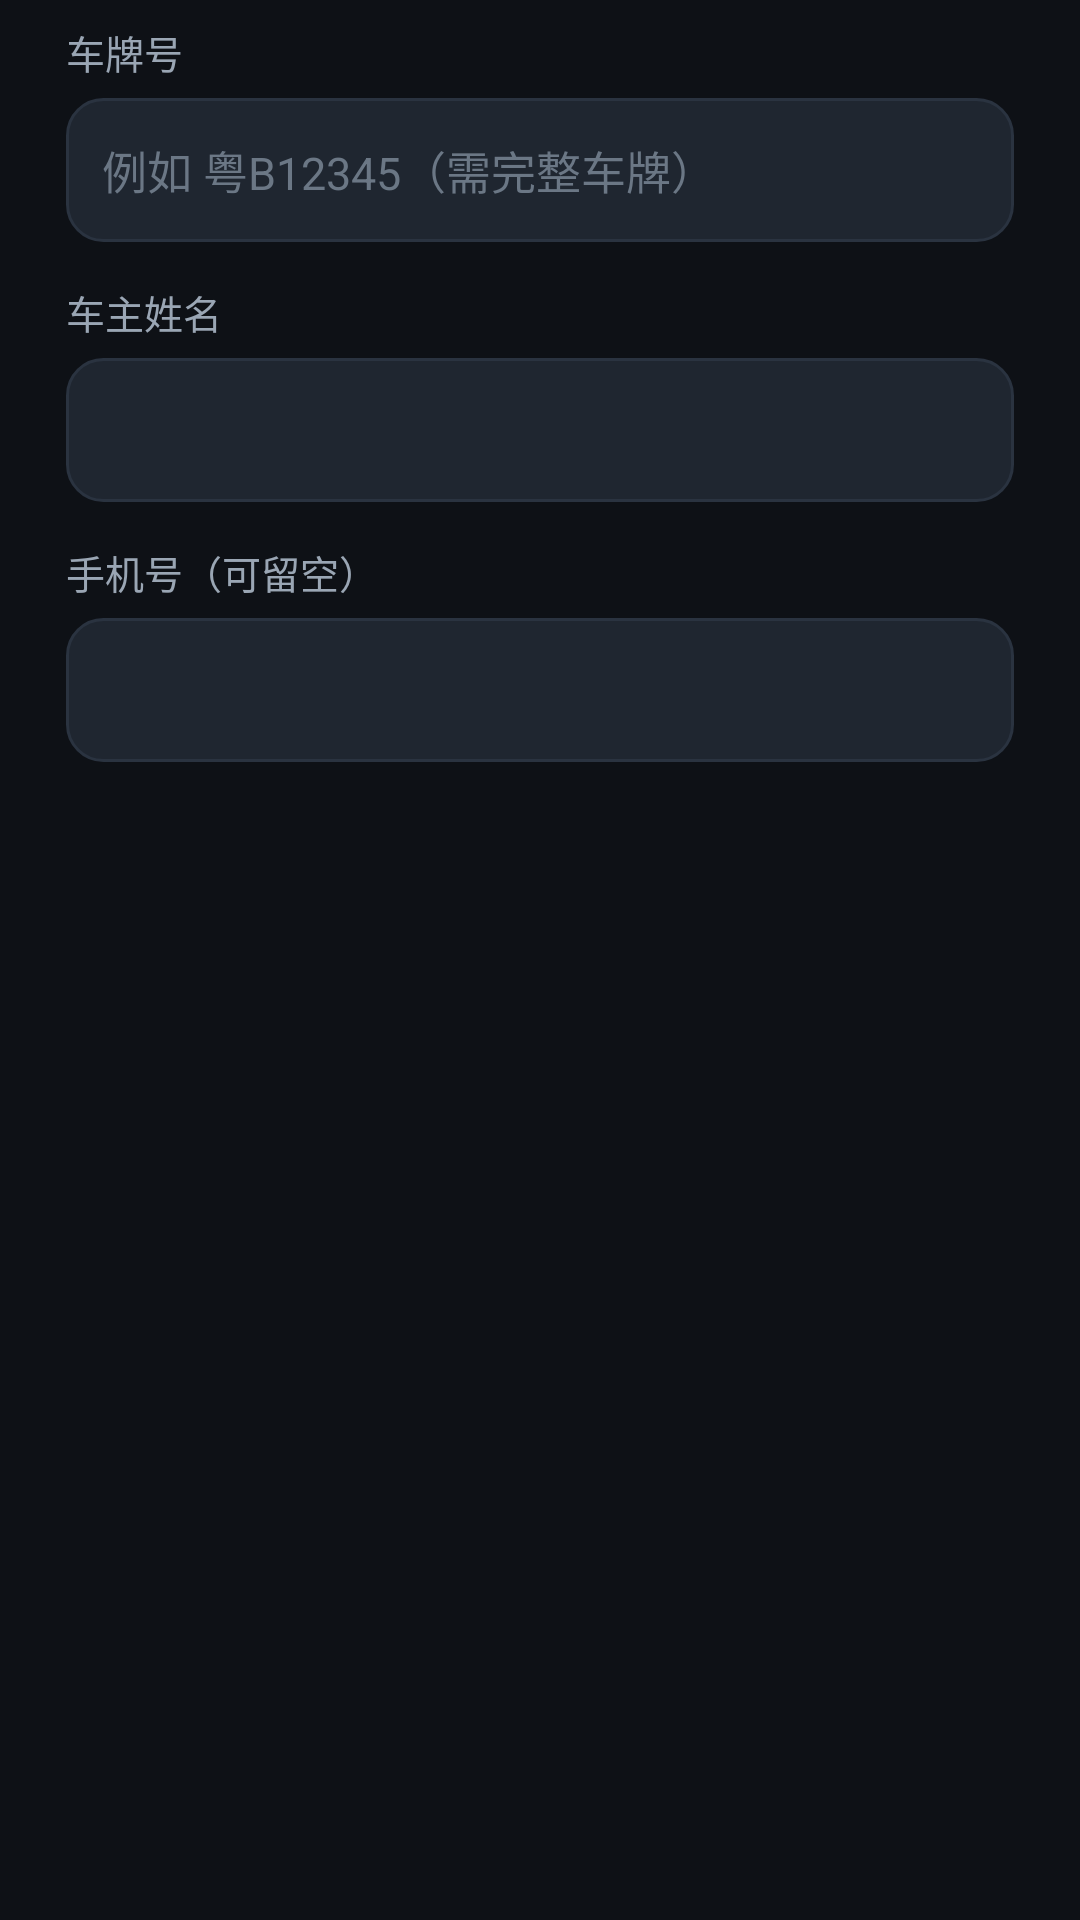

Layout XML and referenced resources for this Android screen:
<!-- AndroidManifest.xml: application theme Theme.PlateLookup -->
<!-- res/layout/dialog_vehicle.xml -->
<?xml version="1.0" encoding="utf-8"?>
<LinearLayout xmlns:android="http://schemas.android.com/apk/res/android"
    android:layout_width="match_parent"
    android:layout_height="wrap_content"
    android:orientation="vertical"
    android:paddingStart="22dp"
    android:paddingTop="8dp"
    android:paddingEnd="22dp"
    android:paddingBottom="4dp">

    <TextView
        style="@style/TextLabel"
        android:layout_width="match_parent"
        android:layout_height="wrap_content"
        android:text="@string/field_plate" />

    <EditText
        android:id="@+id/etPlate"
        android:layout_width="match_parent"
        android:layout_height="48dp"
        android:layout_marginTop="6dp"
        android:background="@drawable/bg_input"
        android:hint="@string/plate_hint_dialog"
        android:imeOptions="actionNext"
        android:inputType="textVisiblePassword"
        android:maxLines="1"
        android:paddingStart="12dp"
        android:paddingEnd="12dp"
        android:textColor="@color/text_primary"
        android:textColorHint="@color/text_tertiary"
        android:textSize="15sp" />

    <TextView
        style="@style/TextLabel"
        android:layout_width="match_parent"
        android:layout_height="wrap_content"
        android:layout_marginTop="14dp"
        android:text="@string/field_owner" />

    <EditText
        android:id="@+id/etOwner"
        android:layout_width="match_parent"
        android:layout_height="48dp"
        android:layout_marginTop="6dp"
        android:background="@drawable/bg_input"
        android:imeOptions="actionNext"
        android:inputType="textPersonName"
        android:maxLines="1"
        android:paddingStart="12dp"
        android:paddingEnd="12dp"
        android:textColor="@color/text_primary"
        android:textColorHint="@color/text_tertiary"
        android:textSize="15sp" />

    <TextView
        style="@style/TextLabel"
        android:layout_width="match_parent"
        android:layout_height="wrap_content"
        android:layout_marginTop="14dp"
        android:text="@string/field_phone" />

    <EditText
        android:id="@+id/etPhone"
        android:layout_width="match_parent"
        android:layout_height="48dp"
        android:layout_marginTop="6dp"
        android:background="@drawable/bg_input"
        android:imeOptions="actionDone"
        android:inputType="phone"
        android:maxLines="1"
        android:paddingStart="12dp"
        android:paddingEnd="12dp"
        android:textColor="@color/text_primary"
        android:textColorHint="@color/text_tertiary"
        android:textSize="15sp" />

</LinearLayout>
<!-- resources referenced by this layout -->
<resources>
  <color name="text_primary">#F2F5F8</color>
  <color name="text_tertiary">#6B7785</color>
  <!-- drawable bg_input (drawable) -->
  <?xml version="1.0" encoding="utf-8"?>
  <shape xmlns:android="http://schemas.android.com/apk/res/android">
      <solid android:color="@color/surface_high" />
      <corners android:radius="12dp" />
      <stroke android:width="1dp" android:color="@color/stroke" />
  </shape>
  <string name="field_owner">车主姓名</string>
  <string name="field_phone">手机号（可留空）</string>
  <string name="field_plate">车牌号</string>
  <string name="plate_hint_dialog">例如 粤B12345（需完整车牌）</string>
  <style name="TextLabel">
          <item name="android:textSize">13sp</item>
          <item name="android:textColor">@color/text_secondary</item>
          <item name="android:includeFontPadding">false</item>
      </style>
  <style name="Theme.PlateLookup" parent="Theme.AppCompat.NoActionBar">
          <item name="colorPrimary">@color/accent</item>
          <item name="colorPrimaryDark">@color/bg</item>
          <item name="colorAccent">@color/accent</item>
          <item name="android:windowBackground">@color/bg</item>
          <item name="android:colorBackground">@color/surface</item>
          <item name="android:statusBarColor">@color/bg</item>
          <item name="android:navigationBarColor">@color/bg</item>
          <item name="android:textColorPrimary">@color/text_primary</item>
          <item name="android:textColorSecondary">@color/text_secondary</item>
          <item name="android:textColorHint">@color/text_tertiary</item>
          <item name="alertDialogTheme">@style/Theme.PlateLookup.Dialog</item>
      </style>
  <color name="surface_high">#1F2630</color>
  <color name="stroke">#2A3340</color>
  <color name="text_secondary">#9AA6B4</color>
  <color name="accent">#FFB020</color>
  <color name="bg">#0E1116</color>
  <color name="surface">#171C23</color>
  <style name="Theme.PlateLookup.Dialog" parent="Theme.AppCompat.Dialog.Alert">
          <item name="colorAccent">@color/accent</item>
          <item name="android:textColorPrimary">@color/text_primary</item>
          <item name="android:windowBackground">@drawable/bg_dialog</item>
          <item name="android:backgroundDimAmount">0.6</item>
      </style>
</resources>
